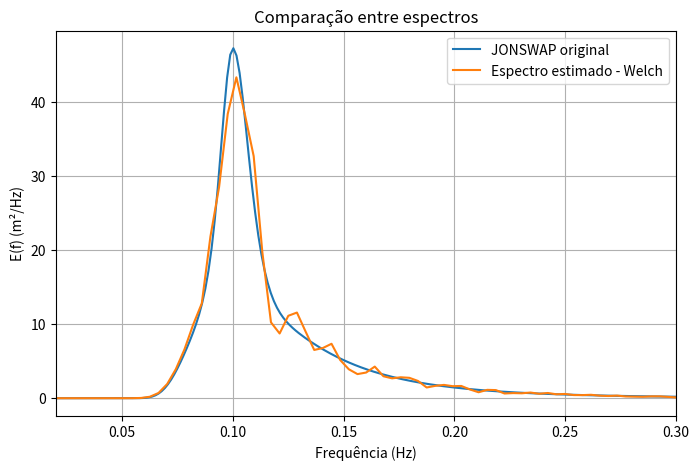

Reproduce this figure in Python.
import numpy as np
import matplotlib.pyplot as plt
from scipy.signal import welch

N = 200
f = np.linspace(0.02, 0.30, N)

g = 9.81
alpha = 0.0081
fp = 0.1

gamma = 3.3
sigma_j = np.where(f <= fp, 0.07, 0.09)

# Espectro JONSWAP
E_pm = alpha * ((g**2) / (((2*np.pi)**4) * f**5)) * np.exp((-5/4) * ((fp/f)**4))

r = np.exp(-((f-fp)**2) / (2*(sigma_j**2)*(fp**2)))

E = E_pm * (gamma**r)

# Sinal
fases = np.random.uniform(0, 2*np.pi, N)

df = f[1] - f[0]

a = np.sqrt(2 * E * df)

t = np.arange(0, 900, 1.0)

eta = np.zeros_like(t)

for i in range(N):
    omega_i = 2 * np.pi * f[i]
    eta += a[i] * np.cos(omega_i * t + fases[i])


# Estimativa do espectro a partir de eta
dt = t[1] - t[0]
fs = 1 / dt

f_welch, E_welch = welch(eta, fs=fs)


# Gráfico
plt.figure(figsize=(8, 5))

plt.plot(f, E, label='JONSWAP original')
plt.plot(f_welch, E_welch, label='Espectro estimado - Welch')

plt.xlabel('Frequência (Hz)')
plt.ylabel('E(f) (m²/Hz)')
plt.title('Comparação entre espectros')
plt.xlim(0.02, 0.30)
plt.legend()
plt.grid()

plt.show()
